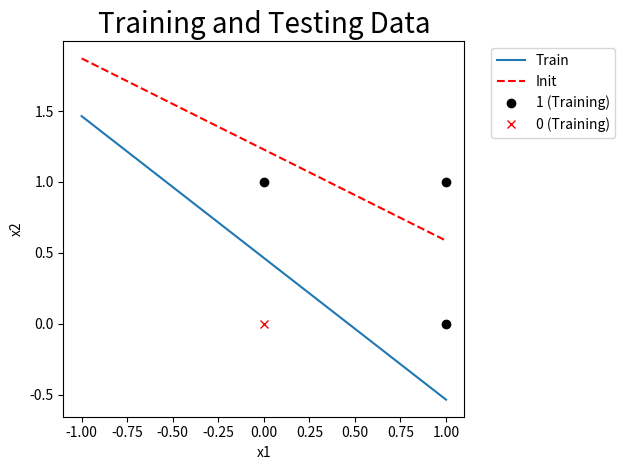

Here is the Python script that generated this plot:
import matplotlib.pyplot as plt
import numpy as np
import random
import math

# x0, x1, x2, y
data = np.array([
((1, 0, 0), 0),
((1, 0, 1), 1),
((1, 1, 0), 1),
((1, 1, 1), 1)], dtype = object)

def sigmoid(n):
	return 1.0 / (1.0 + math.exp(-n))

def init_weight():
	w = np.array( [np.random.uniform(-1, 1), np.random.uniform(-1, 1), np.random.uniform(-1, 1)])
	print("Initial weight is ", w)
	return w

def Logistic_Regression(data, epoch, eta, init):
	w = init.copy()
	for i in range(epoch):
		for x, y in data:
			x = np.array(x) # [1, x1, x2]
			w += eta * (y - sigmoid( w.T.dot(x) )) * x		# w <- w + eta(y-^y)x
	return w

def draw(w, data, init):
	px1 = []	# dataset >0
	py1 = []
	px2 = []	# dataset <0
	py2 = []
	for x, y in data :
		if y == 1:
			px1.append(x[1])
			py1.append(x[2])
		else:
			px2.append(x[1])
			py2.append(x[2])

	size = max(max(px1), max(px2), max(py1), max(py2))
	x = np.linspace(-size, size, 10)
	y1 = (-w[0]-w[1]*x) / w[2]
	y2 = (-init[0]-init[1]*x) / init[2]

	plt.figure()
	plt.plot(x, y1, label = 'Train')	#畫Train線
	plt.plot(x, y2, label = 'Init', color = 'red', linestyle = '--')		#畫Init線

	plt.title('Training and Testing Data', size = 20)	# 標題

	plt.xlabel('x1')	# x軸座標
	plt.ylabel('x2')	# y軸座標

	l1 = plt.plot(px1, py1, 'ko', label = '1 (Training)')	# 畫點(y = 1)
	l2 = plt.plot(px2, py2, 'rx', label = '0 (Training)')	# 畫點(y = 0)

	plt.legend(bbox_to_anchor=(1.05, 1.0), loc='upper left')	#圖例
	plt.tight_layout()
	plt.show()

def main(epoch, eta):
	init = init_weight()
	w = Logistic_Regression(data, epoch, eta, init)
	print( '\nw0 =' , w[0], '\nw1 =', w[1],'\nw2 =' , w[2])
	draw(w, data, init)

if __name__ == '__main__':
	main(10000,0.2)